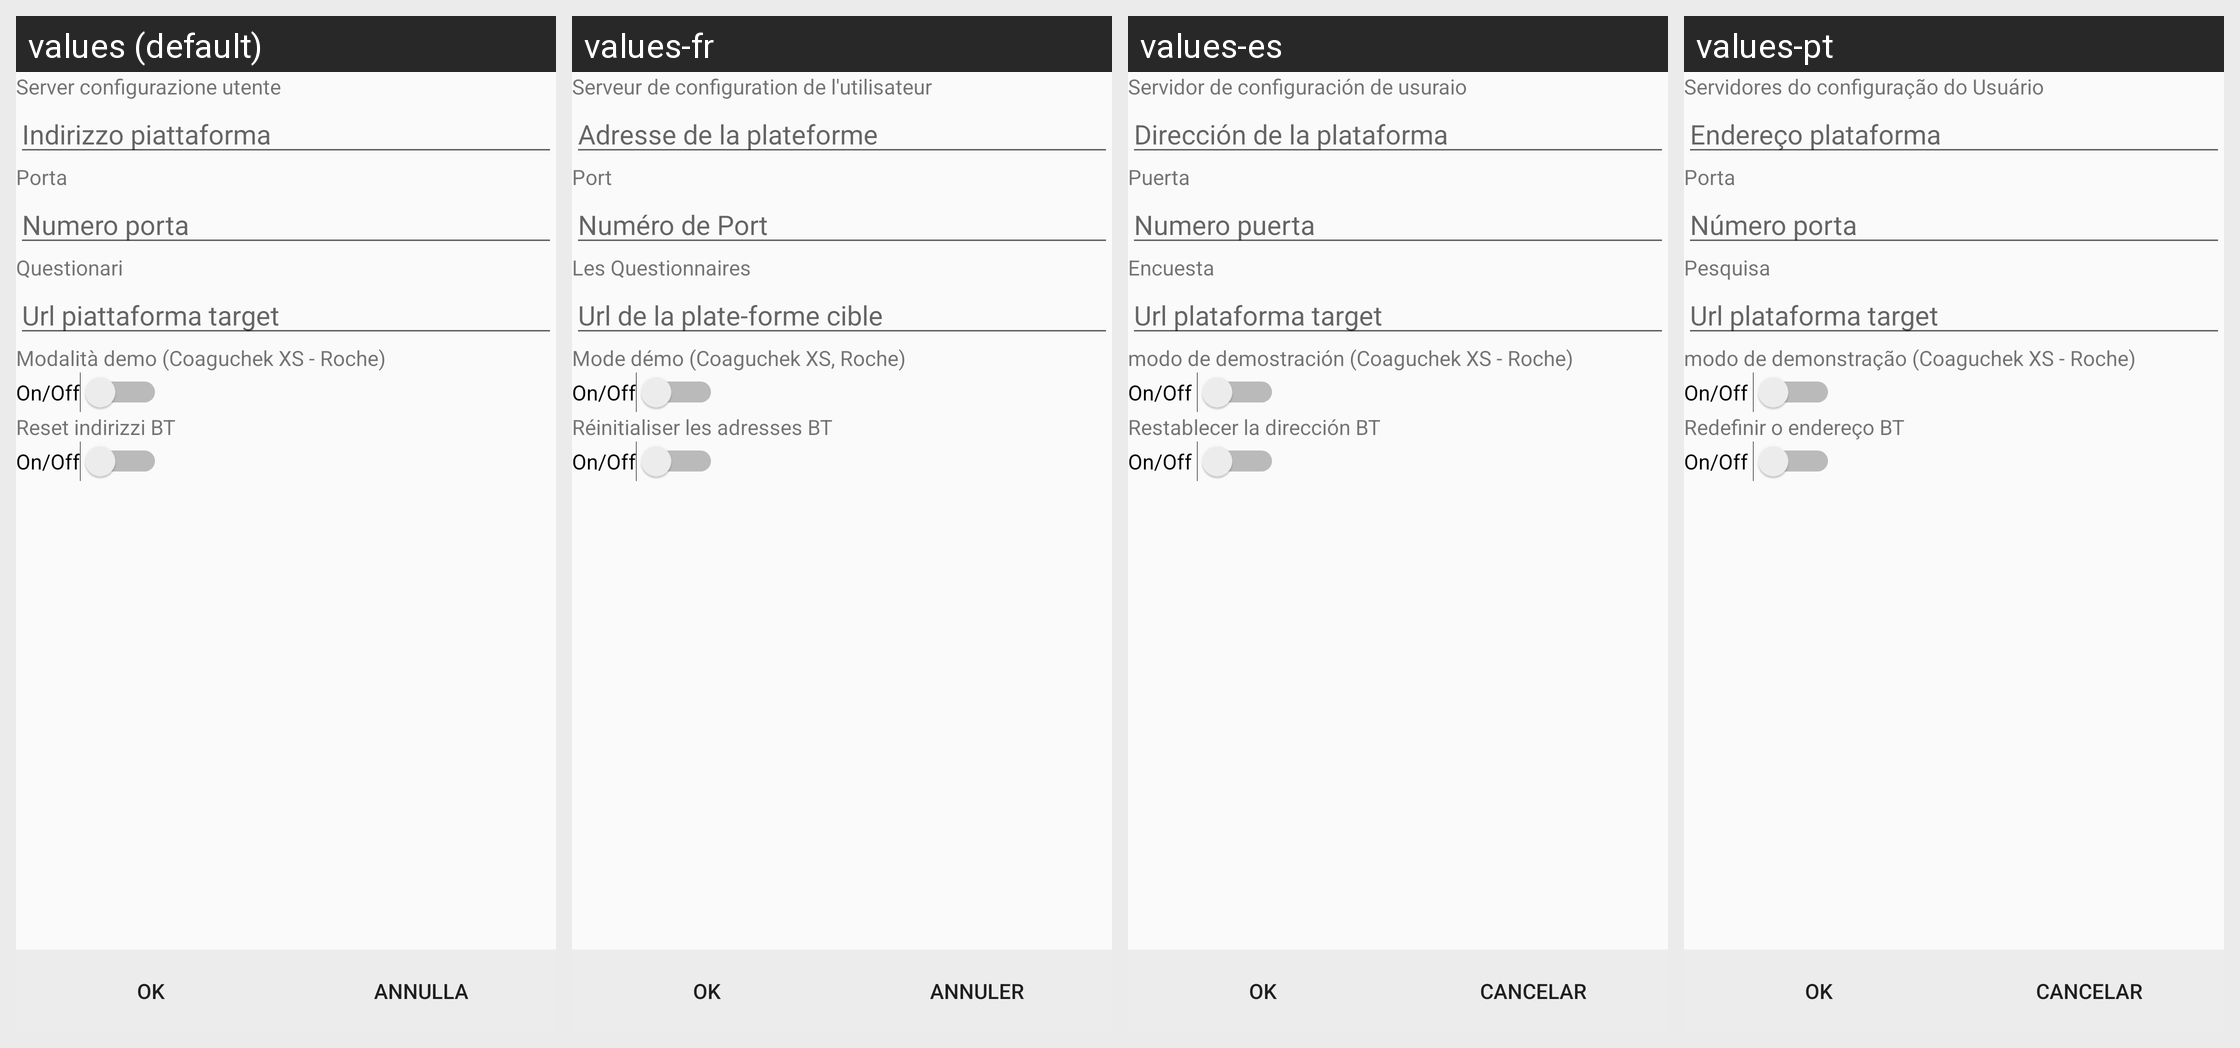

Here is an Android app screen in its default locale and in the app's own translations. Write out the translated-string differences for the strings that appear on this screen.
Android screen res/layout/show_connection_settings_layout.xml rendered under 4 locales, left to right: values (default), values-fr, values-es, values-pt. Device: Nexus 5 (rendered at 1080×1920; each locale shown at half size, 540×960, under a caption strip naming it); theme Theme.MyDoctorAtHome.Light.
Other locales in the repository, not shown: values-en.
Strings drawn on this screen, with the default value and each locale's value (text and hints the layout hard-codes, and strings that could not be matched under every locale, appear in the picture but are not listed):

okButton
  values: OK
  values-fr: OK
  values-es: OK
  values-pt: OK

cancelButton
  values: Annulla
  values-fr: Annuler
  values-es: Cancelar
  values-pt: Cancelar

host
  values: Server configurazione utente
  values-fr: Serveur de configuration de l'utilisateur
  values-es: Servidor de configuración de usuraio
  values-pt: Servidores do configuração do Usuário

host_hint
  values: Indirizzo piattaforma
  values-fr: Adresse de la plateforme
  values-es: Dirección de la plataforma
  values-pt: Endereço plataforma

port
  values: Porta
  values-fr: Port
  values-es: Puerta
  values-pt: Porta

port_hint
  values: Numero porta
  values-fr: Numéro de Port
  values-es: Numero puerta
  values-pt: Número porta

quiz
  values: Questionari
  values-fr: Les Questionnaires
  values-es: Encuesta
  values-pt: Pesquisa

target_hint
  values: Url piattaforma target
  values-fr: Url de la plate-forme cible
  values-es: Url plataforma target
  values-pt: Url plataforma target

demoRoche
  values: Modalità demo (Coaguchek XS - Roche)
  values-fr: Mode démo (Coaguchek XS, Roche)
  values-es: modo de demostración (Coaguchek XS - Roche)
  values-pt: modo de demonstração (Coaguchek XS - Roche)

on_off
  values: On/Off
  values-fr: On/Off
  values-es: On/Off 
  values-pt: On/Off 

reset_bt_addr
  values: Reset indirizzi BT
  values-fr: Réinitialiser les adresses BT
  values-es: Restablecer la dirección BT
  values-pt: Redefinir o endereço BT
